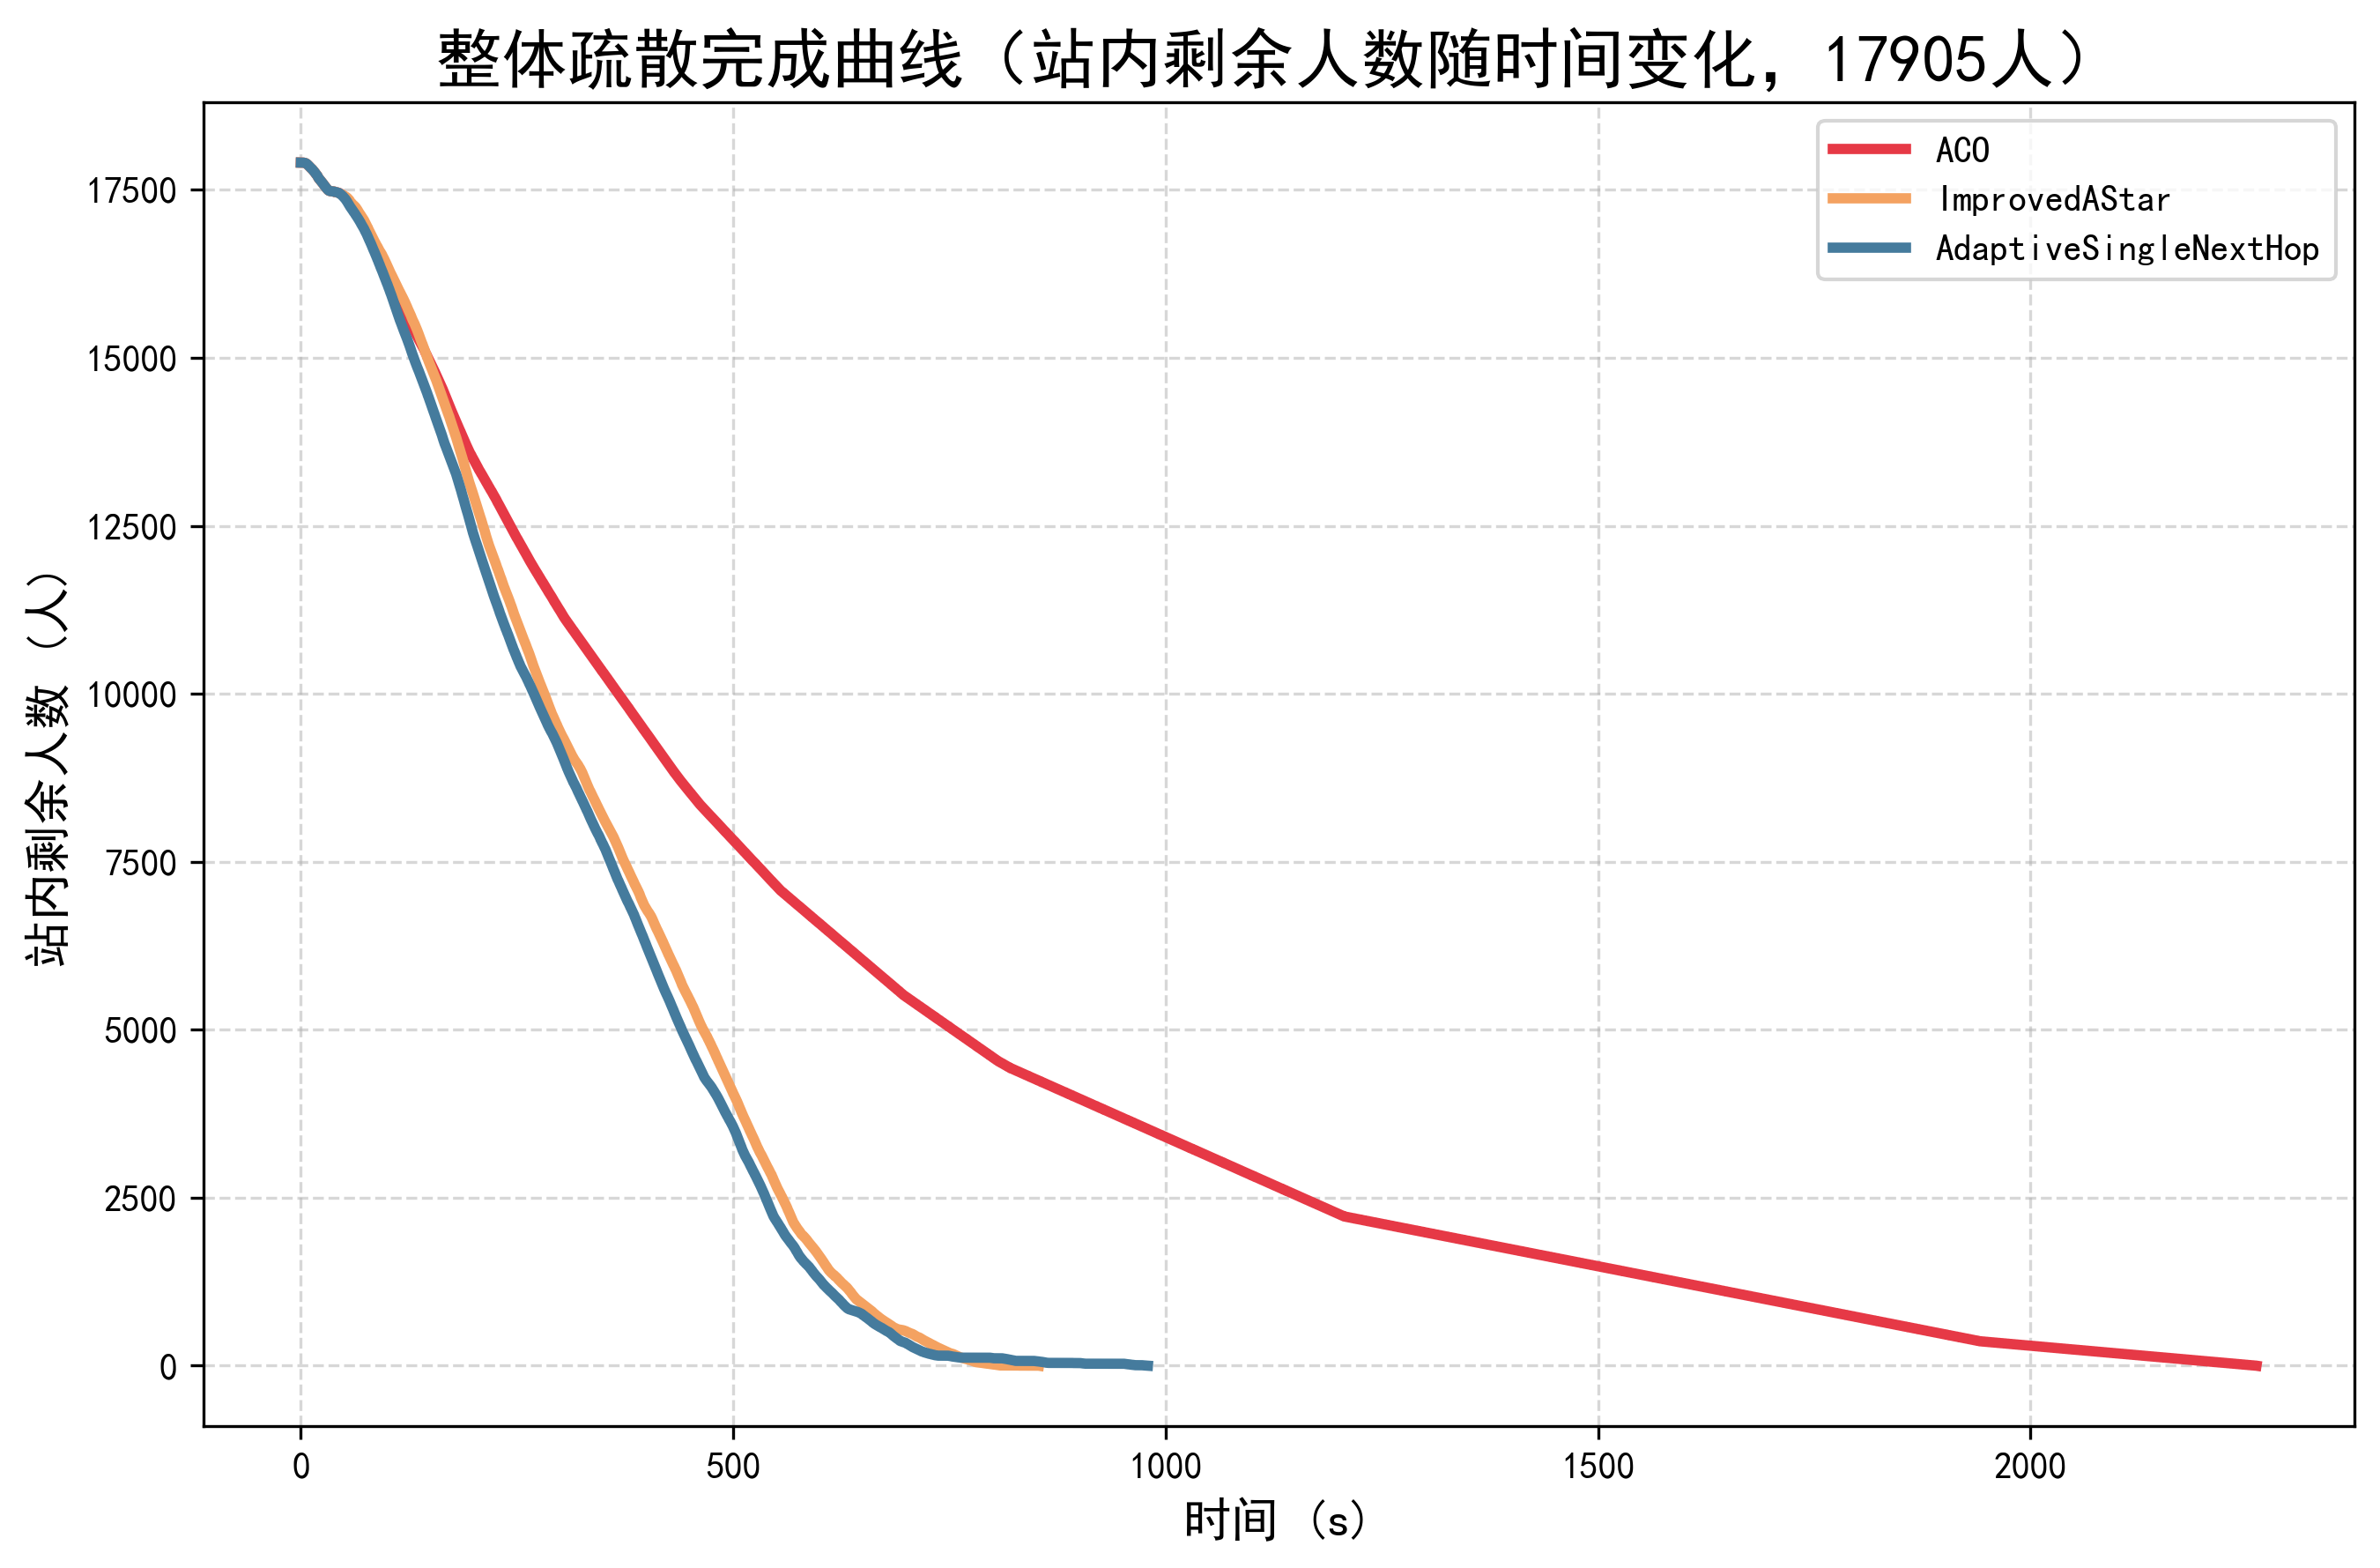

The file beside this chart, header and first rows:
method, time_s, remaining_people
ACO, 0.0, 17905
ACO, 0.5, 17905
ACO, 1.0, 17905
ACO, 1.5, 17905
ACO, 2.0, 17905
ACO, 2.5, 17905
ACO, 3.0, 17904
ACO, 3.5, 17903
ACO, 4.0, 17902
ACO, 4.5, 17901
ACO, 5.0, 17899
ACO, 5.5, 17896
ACO, 6.0, 17893
ACO, 6.5, 17889
ACO, 7.0, 17884
ACO, 7.5, 17878
ACO, 8.0, 17872
ACO, 8.5, 17866
ACO, 9.0, 17859
ACO, 9.5, 17852
ACO, 10.0, 17846
ACO, 10.5, 17840
ACO, 11.0, 17833
ACO, 11.5, 17826
ACO, 12.0, 17819
ACO, 12.5, 17814
ACO, 13.0, 17806
ACO, 13.5, 17800
ACO, 14.0, 17793
ACO, 14.5, 17784
ACO, 15.0, 17777
ACO, 15.5, 17767
ACO, 16.0, 17761
ACO, 16.5, 17751
ACO, 17.0, 17743
ACO, 17.5, 17735
ACO, 18.0, 17726
ACO, 18.5, 17719
ACO, 19.0, 17709
ACO, 19.5, 17697
ACO, 20.0, 17684
ACO, 20.5, 17673
ACO, 21.0, 17666
ACO, 21.5, 17657
ACO, 22.0, 17650
ACO, 22.5, 17642
ACO, 23.0, 17633
ACO, 23.5, 17626
ACO, 24.0, 17618
ACO, 24.5, 17610
ACO, 25.0, 17602
ACO, 25.5, 17593
ACO, 26.0, 17585
ACO, 26.5, 17575
ACO, 27.0, 17566
ACO, 27.5, 17559
ACO, 28.0, 17551
ACO, 28.5, 17541
ACO, 29.0, 17533
ACO, 29.5, 17525
... 8,132 more rows
